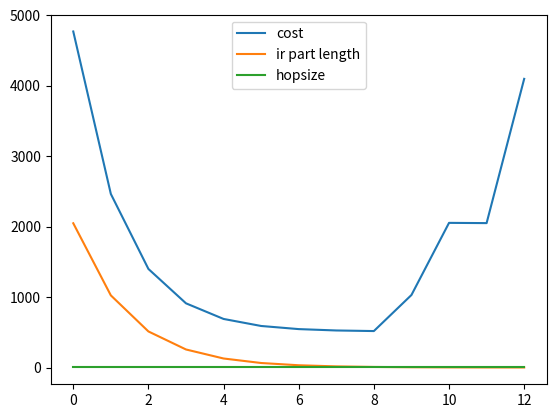

Recreate this plot in Python.
import numpy as np
import matplotlib.pyplot as plt

def next_pow_2(x):
    return np.power(2.,np.ceil(np.log(x)/np.log(2.)));

d=np.power(2,np.arange(13))
N=2048
M=8
c=(d*next_pow_2(M+N/d-1)+next_pow_2(M+N/d-1)*np.log(next_pow_2(M+N/d-1)))/M
plt.plot(np.log(d)/np.log(2),c,label='cost')
plt.plot(np.log(d)/np.log(2),N/d,label='ir part length')
plt.plot(np.log(d)/np.log(2),np.ones((len(d),))*M,label='hopsize')
plt.legend()
plt.show()


